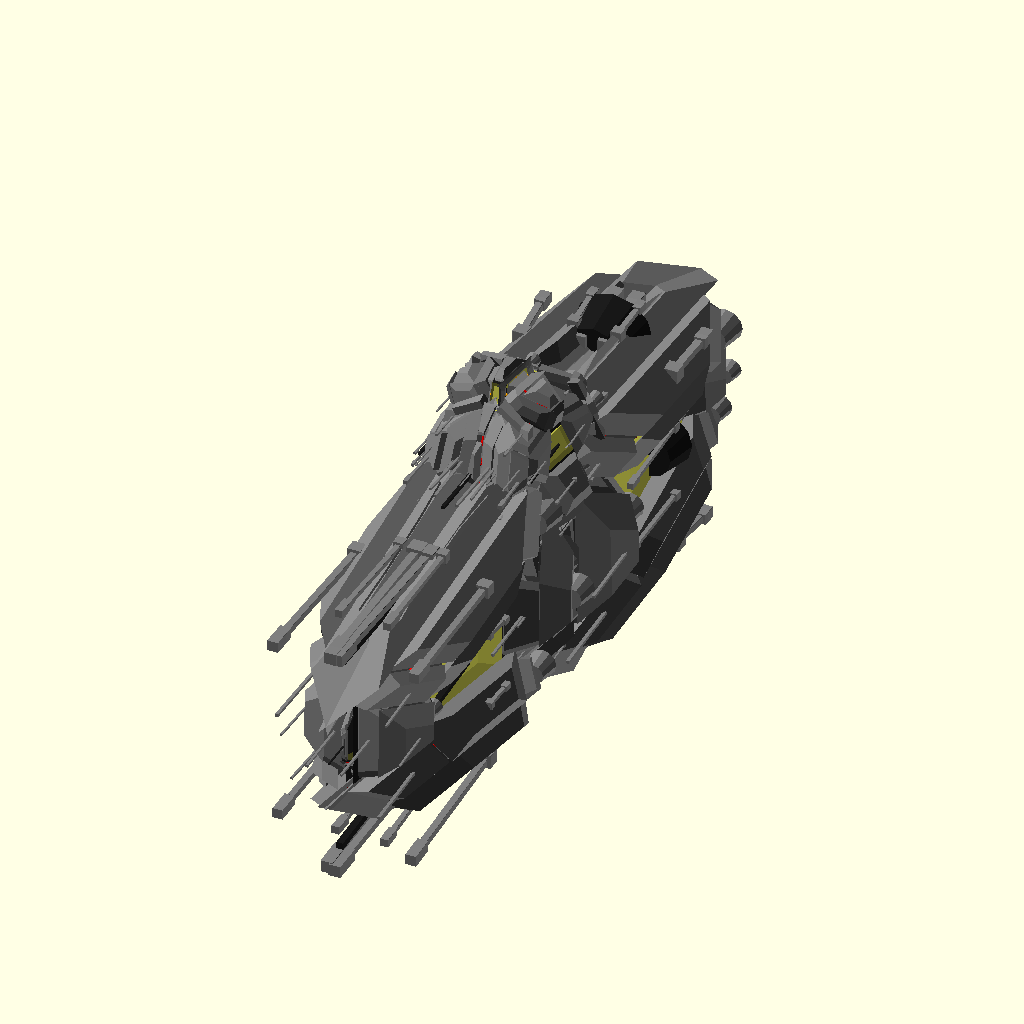
Cell 1: rendered with the file's own defaults.
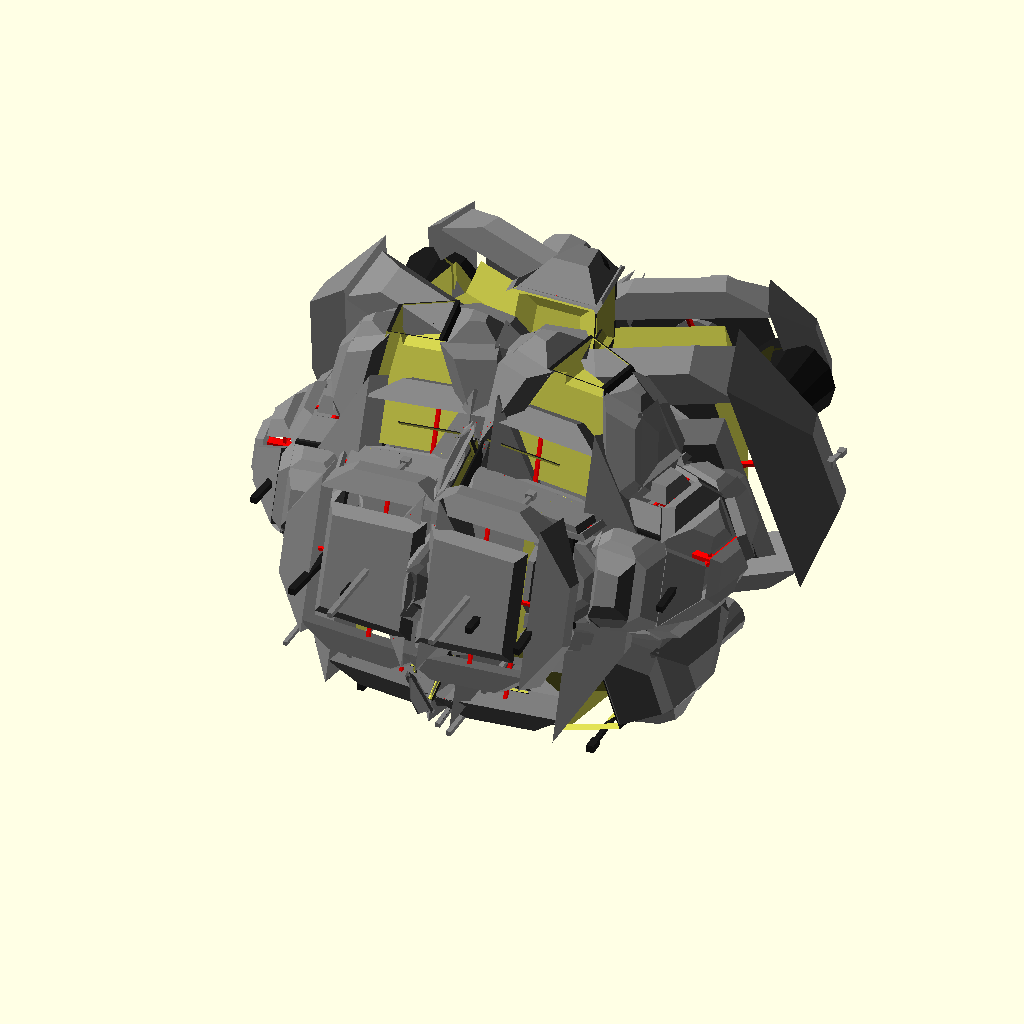
Cell 2: fol = 2 (everything else at default).
All cells are drawn from the same view direction (rotation 55°, 0°, 25°, orthographic, colour scheme Cornfield), but the view is re-fitted for each cell, so position and scale can differ between cells as well as the parameter.
OpenSCAD source file attic/Downloads/extr.scad:
 UserSeed=undef;//669794;

seed=UserSeed==undef?round(rnd(1000000000)):UserSeed;

echo (seed);
 
//  invblock([[1,1,0],[-1,1,0],[-1,-1,0],[1,-1,0],[1,1,1],[-1,1,1],[-1,-1,1],[1,-1,1]]);
v1=rnd(10,10,seed+22);
v2=rnd(-0.5,0,seed+33);
v3=rnd(0.25,1.15,seed+34) ;
 

 
fol= 1;//rnd(0,2,seed+4)>1?1:-1;
n0=rnd(60,100,seed*3);
n1=rnd(220,430,seed*4);
n2=rnd(2,n0/2,seed*5);
masterface=[[n1,n2,1],[0,n0,1],[0,-n0,1],[n1,-n2,1]];
masterarea= polyarea(masterface)+polyarea(masterface[1],masterface[2],masterface[3]);

 rotate([0,0,270])ext(seed,masterface,v1,v2,v3);

module ext(seed,face,iextrude,ies=0.74,is=0.5,c=4,skip=false)                    
{
par=polyarea(face)+polyarea(face[1],face[2],face[3]);

facenormal=face_normal(face);

extrude=lerp(rnd(0.5,rnd(0.1, (sqrt(par/max(1,6-c)) *max(1,(abs(dot(facenormal,[1,0,0]))+1.5)*c) ),seed),seed ),iextrude*0.9,0.125);
ed=rnd(-0.2,0.2,seed+3);
es=lerp(rnd(ed,0.75,seed+1),ies*0.7,0.125);
s=lerp(rnd(0.25,1.15,seed+2),is*0.7,0.125);



m =avrgp(face);
x =facenormal*extrude;
newface=lerp(face,[m,m,m,m],es)+[x,x,x,x];

dnewface=newface+[x,x,x,x]*0.05;

nfm =avrgp(newface ) ;
center=lerp(m,nfm,0.5);

backface=lerp(face,[m,m,m,m], (ed)) -[x,x,x,x]*0.05;

dbackface=lerp(face,[m,m,m,m],-0.05) -[x,x,x,x]*0.05;

strut=sqrt(sqrt(par))  ;
minl=min( norm(face[0]-face[1]),norm(face[1]-face[2]),norm(face[2]-face[3]),norm(face[3]-face[0]));
 
if (c>0 &&par>10&&minl>1){ 

f0=[backface[0],backface[1],newface[1],newface[0]];
f1=[backface[1],backface[2],newface[2],newface[1]];
f2=[backface[2],backface[3],newface[3],newface[2]];
f3=[backface[3],backface[0],newface[0],newface[3]];
mf0 =avrgp(f0);
mf1 =avrgp(f1);
mf2 =avrgp(f2);
mf3 =avrgp(f3);

io=fol*  ((c%2)==0?-1:1) ;
ef=extrude*io*1.1;
e0=extrude*io*0.8;
e1=extrude*io*1.1;
e2=extrude*io*0.8;
e3=extrude*io*1.1;
seed0=rnd(0,1000000,seed+1);
seed1=rnd(0,1000000,seed+3);
seed2=rnd(0,1000000,seed+1);
seed3=rnd(0,1000000,seed+3);
seedf=rnd(0,1000,seed+0);


union(){
 difference(){ union(){
sphere(0.001);
// if(extrude>0&&skip)


 color(rnd(0,2,seed)>1?"red":"orange")
if(extrude>0&&skip)
intersection(){ union(){line(m,nfm,max(0.1,min(minl,strut)));
                            line(center,mf0,max(0.1,min(minl,strut/3)));
                            line(center,mf1,max(0.1,min(minl,strut/3)));
                            line(center,mf2,max(0.1,min(minl,strut/3)));
                            line(center,mf3,max(0.1,min(minl,strut/3)));


}
 if(extrude>0 )block(concat(backface,newface));
 if(extrude<0 ) invblock(concat(backface,newface));}

 color([0.1,0.1,0.1])if(extrude>0&&!skip)block(concat(backface,newface));
 color([0.1,0.1,0.1])if(extrude<0&&!skip) invblock(concat(backface,newface));
}

if(e0<0)ext(seed0,f0,e0,es,s,0)     ;
if(e1<0)ext(seed1,f1,e1,es,s,0)     ;
if(e2<0)ext(seed2,f2,e2,es,s,0)     ;
if(e3<0)ext(seed3,f3,e3,es,s,0)     ;
if(ef<0)ext(seedf,newface,ef,es,s,0)     ;

}




if(e0>0)ext(seed0,f0,e0,es,s,c-1)     ;
if(e1>0)ext(seed1,f1,e1,es,s,c-1)     ;
if(e2>0)ext(seed2,f2,e2,es,s,c-1)     ;
if(e3>0)ext(seed3,f3,e3,es,s,c-1)     ;
if(ef>0)ext(seedf,newface,ef,es,s,c-1)     ;



if(e0<0)ext(seed0,f0,e0,es,s,c-1,true)     ;
if(e1<0)ext(seed1,f1,e1,es,s,c-1,true)     ;
if(e2<0)ext(seed2,f2,e2,es,s,c-1,true)     ;
if(e3<0)ext(seed3,f3,e3,es,s,c-1,true)     ;
if(ef<0)ext(seedf,newface,ef,es,s,c-1,true)     ;
}






}
else{
if(extrude>0&&!skip) color([0.5,0.5,0.5]) block(concat(backface,newface));
  if(extrude<0&&!skip) color([0.8,0.8,0.3]) invblock(concat(backface,newface));

}


}

function polyarea(p1, p2, p3) =p2==undef? polyarea(p1.x,p1.y,p1.z): heron(norm(p1 - p2), norm(p2 - p3), norm(p2 - p1));


module block(v)
{
 
polyhedron(v,[
[0,1,2],[0,2,3],
[1,0,4],[1,4,5],
[6,7,3],[6,3,2],
[2,1,5],[2,5,6],
[7,4,0],[7,0,3],
[7,6,5],[7,5,4]]);


 panel([v[4],v[5],v[6],v[7]]);

}

module panel(v){

area= polyarea(v)+polyarea(v[1],v[2],v[3]);
if (area>masterarea*0.1)
{
//steps=5 ;
//for( x=[1/steps:1/steps:1-1/steps],y=[1/steps:1/steps:1-1/steps]){
//p1=lerp(lerp(v[0],v[1],x),lerp(v[3],v[2],x),y);
//translate(p1) cube(sqrt(area)/20,center=true);
//
//}
facenormal=face_normal(v);
in= (dot(facenormal,[1,0,0]));
n =avrgp(v) ;
m =avrgp(v)+ facenormal*(1-abs(in))*2 ;
t=m+[rnd(0.125,1.15,seed)*sqrt(area)*(sign(in)+0.5),0,0]+(facenormal*0.05*sqrt(area));

if(abs(facenormal.x)>abs(facenormal.y)|| abs(facenormal.x)>abs(facenormal.z ) ){

if(facenormal.x>0){
line(n,t,max(0.05,sqrt(area)/16));}
else  
hull(){
translate(n    -[facenormal.x,0,0]*sqrt(area)/4                    ) rotate([0,-90,0])cylinder (sqrt(area)/5,sqrt(area)/4,sqrt(area)/4,$fn=12);
translate(n+[facenormal.x,0,0]*sqrt(area)/6) rotate([0,-90,0])cylinder (sqrt(area)/3,sqrt(area)/4,sqrt(area)/3,$fn=12);


}

}else {line(m,t,max(0.05,sqrt(area)/16));


 line(lerp(m,t,0.9),t,sqrt(area)/10);
line(n,m,sqrt(area)/8);
}


}



}

module octaeder(s)
{
h=s*2/3;
hull(){
polyhedron([[h,h,0],[-h,h,0],[-h,-h,0],[h,-h,0],[0,0,s],[0,0,-s]],[[4,0,1],[5,2,3]]);

}
}

module invblock(v)
{
polyhedron(v,[
[3,2,1],
[1,5,0],
[2,3,7],
[6,5,1],
[3,0,4],
[4,5,6],

[3,1,0],
[5,4,0],
[2,7,6],
[6,1,2],
[3,4,7],
[4,6,7]

]);

//panel([v[4],v[5],v[6],v[7]]);
}

 

module line(p1, p2 ,width=0.5) 
{ // single line plotter
    hull() {
        translate(p1) cube(width,center=true);
        translate(p2) cube(width,center=true);
    }
}
function rnd(a = 1, b = 0, s = []) = 
  s == [] ? 
   (rands(min(a, b), max(   a, b), 1)[0]) 
  : 
   (rands(min(a, b), max(a, b), 1, s)[0])
  ; 

function lerp(start, end, bias) = (end * bias + start * (1 - bias));
function dot(a,b)=a*b;
function heron(a, b, c) =
    let (s = (a + b + c) / 2) sqrt(abs(s * (s - a) * (s - b) * (s - c)));

function face_normal(v)= len(v)>3?un(face_normal([v[0],v[1],v[2]])
    +face_normal(concat([v[0]],[for(i=[2:len(v)-1])v[i]]))):let(u=v[0]-v[1],w=v[0]-v[2])
    un([u[1]*w[2]-u[2]*w[1],u[2]*w[0]-u[0]*w[2],u[0]*w[1]-u[1]*w[0]]);


function avrgp(l) = len(l) > 1 ? addlp(l) / (len(l)) : l;

function addlp(v, i=0, r=[0,0,0]) = i<len(v) ? addlp(v, i+1, r+v[i]) : r;

function un(v)=v/max(norm(v),1e-64);
Customizer parameters (derived from the source; name, type, default, range or options):
fol: number, default 1
